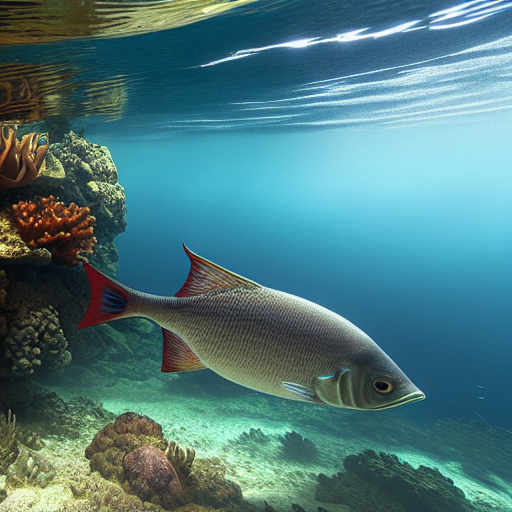
Generation parameters embedded in this image by AUTOMATIC1111 Stable Diffusion web UI or a fork of it (Forge, ...) (PNG 'parameters' text chunk):
masterpiece, best quality, an underwater "full-frame close-up photo of a fish", ("panoramic shot") high detail clothing, trending on artstation, 8k, photorealistic, hyper detailed, unreal engine 5, IMAX quality, cinematic, epic lighting, in the style of DOOM and Quake and Greg Rutkowski
Negative prompt: framed, frames, collage, three legs, lowres, bad anatomy, bad hands, text, error, missing fingers, extra digit, fewer digits, cropped, worst quality, low quality, normal quality, jpeg artifacts, signature, watermark, username, blurry, artist name, cropped headshot, colored
Steps: 60, Sampler: DPM++ 2M Karras, CFG scale: 10, Seed: 3780875323, Size: 512x512, Model hash: 44bf0551